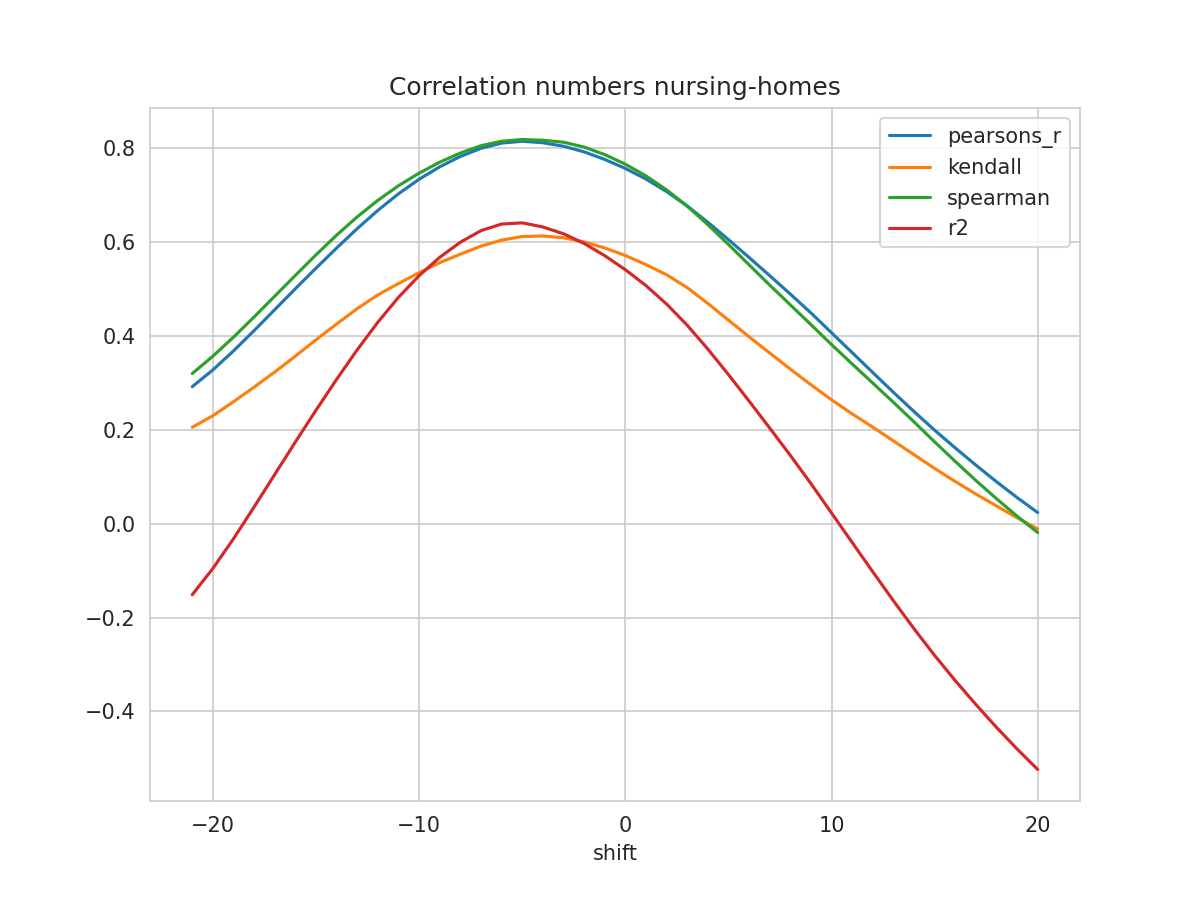

Source data for this figure (header and first rows):
shift, N, pearsons_r, kendall, spearman, mse, explained_variance_score, r2, rmse
-21, 370, 0.2919, 0.2053, 0.3199, 0.05573, -0.1497, -0.1514, 0.2361
-20, 371, 0.3277, 0.2301, 0.3569, 0.05297, -0.09343, -0.09532, 0.2302
-19, 372, 0.3681, 0.2599, 0.3975, 0.04994, -0.02983, -0.03207, 0.2235
-18, 373, 0.4114, 0.291, 0.4405, 0.04678, 0.03838, 0.03563, 0.2163
-17, 374, 0.456, 0.3231, 0.4848, 0.04355, 0.1083, 0.1049, 0.2087
-16, 375, 0.5006, 0.3571, 0.5291, 0.04031, 0.178, 0.174, 0.2008
-15, 376, 0.5445, 0.3917, 0.5728, 0.03711, 0.2463, 0.2417, 0.1926
-14, 377, 0.5873, 0.4253, 0.6148, 0.03399, 0.3129, 0.3075, 0.1844
-13, 378, 0.6287, 0.4582, 0.6538, 0.03098, 0.3766, 0.3705, 0.176
-12, 379, 0.6676, 0.4874, 0.689, 0.02814, 0.4363, 0.4293, 0.1678
-11, 380, 0.7028, 0.5117, 0.72, 0.02563, 0.4904, 0.4823, 0.1601
-10, 381, 0.7338, 0.5347, 0.7469, 0.02343, 0.5377, 0.5284, 0.1531
-9, 382, 0.7603, 0.5561, 0.7701, 0.02158, 0.578, 0.5675, 0.1469
-8, 383, 0.7824, 0.5742, 0.7897, 0.02009, 0.6115, 0.5997, 0.1417
-7, 384, 0.7998, 0.5913, 0.8053, 0.01904, 0.6376, 0.6243, 0.138
-6, 385, 0.8109, 0.6041, 0.8148, 0.01862, 0.6536, 0.6384, 0.1364
-5, 386, 0.8148, 0.6119, 0.8185, 0.01889, 0.6584, 0.6409, 0.1374
-4, 387, 0.8116, 0.6129, 0.8169, 0.01986, 0.6523, 0.6322, 0.1409
-3, 387, 0.8042, 0.6091, 0.8128, 0.02131, 0.6397, 0.6177, 0.146
-2, 387, 0.7922, 0.6004, 0.8025, 0.02299, 0.6212, 0.5971, 0.1516
-1, 387, 0.7761, 0.5876, 0.7864, 0.02491, 0.5974, 0.5711, 0.1578
0, 387, 0.7568, 0.5714, 0.7659, 0.02692, 0.5698, 0.5412, 0.1641
1, 387, 0.7343, 0.552, 0.741, 0.029, 0.5381, 0.5074, 0.1703
2, 387, 0.7076, 0.5305, 0.7112, 0.03127, 0.5006, 0.4679, 0.1768
3, 387, 0.6769, 0.503, 0.6766, 0.03383, 0.4575, 0.4228, 0.1839
4, 387, 0.6423, 0.4693, 0.6372, 0.03664, 0.4087, 0.3721, 0.1914
5, 387, 0.6053, 0.4337, 0.595, 0.03962, 0.3563, 0.3177, 0.1991
6, 387, 0.5672, 0.3983, 0.5516, 0.0427, 0.3021, 0.2614, 0.2066
7, 387, 0.5285, 0.3637, 0.5084, 0.04582, 0.2467, 0.2039, 0.214
8, 387, 0.4894, 0.3294, 0.4663, 0.04898, 0.1906, 0.1456, 0.2213
9, 387, 0.4491, 0.2961, 0.4243, 0.05224, 0.1327, 0.08551, 0.2286
10, 387, 0.4068, 0.2639, 0.3817, 0.05562, 0.07174, 0.02276, 0.2358
11, 387, 0.3645, 0.234, 0.3404, 0.05903, 0.01078, -0.03991, 0.243
12, 387, 0.322, 0.2056, 0.2996, 0.06244, -0.0505, -0.1025, 0.2499
13, 387, 0.28, 0.1765, 0.2587, 0.06582, -0.1112, -0.1641, 0.2566
14, 387, 0.2389, 0.147, 0.217, 0.06912, -0.1703, -0.2238, 0.2629
15, 387, 0.1992, 0.1177, 0.1743, 0.07232, -0.2272, -0.2807, 0.2689
16, 387, 0.1614, 0.08987, 0.1327, 0.0754, -0.281, -0.3343, 0.2746
17, 387, 0.1248, 0.06319, 0.092, 0.07841, -0.3327, -0.3853, 0.28
18, 387, 0.08937, 0.0378, 0.05323, 0.08135, -0.3824, -0.4339, 0.2852
19, 387, 0.05561, 0.01249, 0.01599, 0.08415, -0.4296, -0.4801, 0.2901
20, 387, 0.02369, -0.01125, -0.0188, 0.08679, -0.4742, -0.5238, 0.2946
